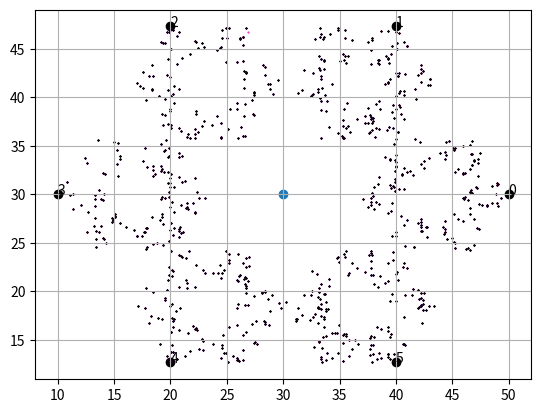

Source code (Python):
# -*- coding: utf-8 -*-
"""
Created on Mon Nov 14 13:55:29 2022

[redacted]

#final project fractiles
"""



import numpy as np
import matplotlib.pyplot as plt
import array as array
import random as r
from matplotlib import cm
from matplotlib.colors import ListedColormap, LinearSegmentedColormap
# p1 = []
# p2 = []
# p3 = []
# p4
# p5
# p6
# points=[[],[]]


"""
its going to draw the shape

then its gonna roll a dice 
then starting at the first dot its gonna draw a dot 2/3 from the dice roll

"""
numberofnewpoints = 1
points = (())
diceroll = []
#n=0
numofsides = 0

showdata = 0
style2 = 1
printout = 0
test = 0
showlines= 0
v1 = 1

cmap = []


def addpointv3(p1,p2,n):
    
    #rearranges the point so that one of them is bigger than the other for easier math
    my = (p1[1] - p2[1])
    mx = (p1[0] - p2[0])
    
    bp=p1
    sp=p2
    
    #finds which point has the bigger xvalue and yvalue
    bx,sx=0; by,sy=0
    if p1[0]==p2[0]:
        print()
    elif p1[0] > p2[0]:
        bx = p1[0]
        sx = p2[0]
    elif p1[0] < p2[0]:
        bx = p2[0]
        sx = p1[0]
        
    if p1[1]==p2[1]:
        print()
    elif p1[1] > p2[1]:
        by = p1[1]
        sy = p2[1]
    elif p1[1] < p2[1]:
        by = p2[1]
        sy = p1[1]
    #end
    
    # #### data about the points
    # my = (p1[1] - p2[1])
    # mx = (p1[0] - p2[0])
    
    # h= d = np.sqrt( (p1[0] - p2[0])**2 + (p1[1] - p2[1])**2 )
    # x23 = (1/3*(h*np.cos(findtheta(bx, sx))))
    # y23 = (1/3*(h*np.sin(findtheta(p1, sy))))
    # ####
    
    
    if bp[1]==sp[1]:
        print("\tveritical line")
    
    elif bp[0]==sp[0]:
        print("\thorizontal line")
    

def addpoint(p1, p2,n):
    print(f"\n ({p1[0]:.2f},{p1[1]:.2f}) : ({p2[0]:.2f},{p2[1]:.2f})")
    #xval =  ( ( 2 *( p1[0] + p2[0] ))/3 )               #p1[0] + ( ( 2 * np.abs(( p1[0] + p2[0] )))/3 )     #( ( p1[0] + p2[0] )/2 )
    #yval =  ( ( 2 *( p1[1] + p2[1] ))/3 )               #p1[1] + ( ( 2 * np.abs(( p1[1] + p2[1] )))/3 )     #( ( p1[1] + p2[1] )/2 )
    
    #xval =  ( ( p1[0] + p2[0] )/2 )
    #yval =  ( ( p1[1] + p2[1] )/2 )
    
    
    my = (p1[1] - p2[1])
    mx = (p1[0] - p2[0])
    print("my is {my}, mx is {mx}")
    if(mx == 0):
        print("skipped")
    else:
        m = (p1[1] - p2[1])/(p1[0] - p2[0])
        # print(m)
    b = 1
    
    if my >= 0 and mx >=0:
        xval =  ( ( p1[0] + p2[0] )/2 ) + b
        yval =  ( ( p1[1] + p2[1] )/2 ) + b
    
    elif mx<=0 and my <=0:
        xval =  ( ( p1[0] + p2[0] )/2 ) - b
        yval =  ( ( p1[1] + p2[1] )/2 ) - b
    
    elif mx<=0 and my >= 0:
        xval =  ( ( p1[0] + p2[0] )/2 ) + b
        yval =  ( ( p1[1] + p2[1] )/2 ) - b
        
    elif mx>=0 and my <= 0:
        xval =  ( ( p1[0] + p2[0] )/2 ) + b
        yval =  ( ( p1[1] + p2[1] )/2 ) - b
    
    print (f" xval: {xval: .2f} , yval:{yval: .2f}")
    #points.add(xval,yval)
    plt.scatter(xval,yval)
    plt.Annotation("fuck", (xval,yval))









def hex_to_RGB(hex_str):
    """ #FFFFFF -> [255,255,255]"""
    #Pass 16 to the integer function for change of base
    return [int(hex_str[i:i+2], 16) for i in range(1,6,2)]

def get_color_gradient(c1, c2, n):
    """
    Given two hex colors, returns a color gradient
    with n colors.
    """
    assert n > 1
    c1_rgb = np.array(hex_to_RGB(c1))/255
    c2_rgb = np.array(hex_to_RGB(c2))/255
    mix_pcts = [x/(n-1) for x in range(n)]
    rgb_colors = [((1-mix)*c1_rgb + (mix*c2_rgb)) 
                  for mix in mix_pcts]
    return ["#" + "".join([format(int(round(val*255)), "02x") 
                           for val in item]) 
            for item in rgb_colors]


def RGB_to_hex(RGB):
  ''' [255,255,255] -> "#FFFFFF" '''
  # Components need to be integers for hex to make sense
  RGB = [int(x) for x in RGB]
  return "#"+"".join(["0{0:x}".format(v) if v < 16 else
            "{0:x}".format(v) for v in RGB])

def color_dict(gradient):
  ''' Takes in a list of RGB sub-lists and returns dictionary of
    colors in RGB and hex form for use in a graphing function
    defined later on '''
  return {"fuck":[RGB_to_hex(RGB) for RGB in gradient]}

def linear_gradient(start_hex, finish_hex="#FFFFFF", n=10):
  ''' returns a gradient list of (n) colors between
    two hex colors. start_hex and finish_hex
    should be the full six-digit color string,
    inlcuding the number sign ("#FFFFFF") '''
  # Starting and ending colors in RGB form
  s = hex_to_RGB(start_hex)
  f = hex_to_RGB(finish_hex)
  # Initilize a list of the output colors with the starting color
  RGB_list = [s]
  # Calcuate a color at each evenly spaced value of t from 1 to n
  for t in range(1, n):
    # Interpolate RGB vector for color at the current value of t
    curr_vector = [
      int(s[j] + (float(t)/(n-1))*(f[j]-s[j]))
      for j in range(3)
    ]
    # Add it to our list of output colors
    RGB_list.append(curr_vector)

  return color_dict(RGB_list)

from numpy import random as rnd

def rand_hex_color(num=1):
  ''' Generate random hex colors, default is one,
      returning a string. If num is greater than
      1, an array of strings is returned. '''
  colors = [
    RGB_to_hex([x*255 for x in rnd.rand(3)])
    for i in range(num)
  ]
  if num == 1:
    return colors[0]
  else:
    return colors


def polylinear_gradient(colors, n):
  ''' returns a list of colors forming linear gradients between
      all sequential pairs of colors. "n" specifies the total
      number of desired output colors '''
  # The number of colors per individual linear gradient
  n_out = int(float(n) / (len(colors) - 1))
  # returns dictionary defined by color_dict()
  gradient_dict = linear_gradient(colors[0], colors[1], n_out)

  if len(colors) > 1:
    for col in range(1, len(colors) - 1):
      next = linear_gradient(colors[col], colors[col+1], n_out)
      for k in ("hex", "r", "g", "b"):
        # Exclude first point to avoid duplicates
        gradient_dict[k] += next[k][1:]

  return gradient_dict

def jigglephysics(n):
    tempthing = linear_gradient("#8c03fc", "#fc03be", numberofnewpoints)
    ccolor = tempthing['fuck']
    return ccolor[n-1]






def whocloser(cp,newpoint):
    distances=[]
    nep = newpoint
    for x in range(6):
        d = np.sqrt( (cp[x][0] - nep[0])**2 + (cp[x][1] - nep[1])**2 )
        distances.append(d)
    for x in range(len(distances)):
        closest = distances[0]
        if closest > distances[x]:
            closest = distances[x]
    return closest

def findtheta(p1,p2):
    my = (p2[1] - p1[1])#my = (p1[1] - p2[1])
    mx = (p2[0] - p1[0])#mx = (p1[0] - p2[0])
    
    theta = np.arctan(my/mx)
    
    return theta
    
def addpointv2(p1, p2,n):
    print(f"\n{n}\n ({p1[0]:.2f},{p1[1]:.2f}) : ({p2[0]:.2f},{p2[1]:.2f})")
    
    #xval =  ( ( 2 *( p1[0] + p2[0] ))/3 )               #p1[0] + ( ( 2 * np.abs(( p1[0] + p2[0] )))/3 )     #( ( p1[0] + p2[0] )/2 )
    #yval =  ( ( 2 *( p1[1] + p2[1] ))/3 )               #p1[1] + ( ( 2 * np.abs(( p1[1] + p2[1] )))/3 )     #( ( p1[1] + p2[1] )/2 )
    
    # if p1[0] > p2[0]:
    #     print()
    # elif p1[0] < p2[0]:
    #     t=p2[0]
    #     p2[0]=p1[0]
    #     p1[0]=t
    # if p1[1] > p2[1]:
    #     print()
    # elif p1[1] < p2[1]:
    #     t=p2[1]
    #     p2[1]=p1[1]
    #     p1[1]=t
    
    xval =  ( ( p1[0] + p2[0] )/2 )
    yval =  ( ( p1[1] + p2[1] )/2 )
    if showdata == True: plt.plot(xval, yval,"k.")
    if showdata == True: plt.text(xval,yval,f"{n}mid",fontsize =8)
    
    my = (p2[1] - p1[1])#my = (p1[1] - p2[1])
    mx = (p2[0] - p1[0])#mx = (p1[0] - p2[0])
    
    d = np.sqrt( (p1[0] - p2[0])**2 + (p1[1] - p2[1])**2 )
    
    if showdata == True:print(f"my is {my:.2f}, mx is {mx:.2f}, d is {d:.2f}")
    
    if mx == 0.0:
        print("skipped")
    else:
        m = my/mx#m = (p1[1] - p2[1])/(p1[0] - p2[0])
        print(f"the slope is: {m:.2f}")
        # print(m)
    b = 1
    
    h=d
    
    #x23 = ((10*np.sqrt(3))/3)
    #y23 = (10/3)
    ch = h * 1/6
    if mx!=0 and my !=0:
        x23 = ((ch*np.cos(findtheta(p1, p2))))#x23 = (1/3*(h*np.cos(findtheta(p1, p2))))
        y23 = ((ch*np.sin(findtheta(p1, p2))))#y23 = (1/3*(h*np.sin(findtheta(p1, p2))))
        print(f"x23 ={x23:.2f} , y23 = {y23:.2f}")
    
    
    if my > 0 and mx >0:
        print("method 1")
        xval = xval + x23
        yval = yval + y23
        print(f"!!!!!{x23}, {y23}, {d}")
        
    elif mx<0 and my <0:
        print("method 2")
        xval = p1[0] - x23
        yval = p1[1] - y23
        print("testing")
    
    elif mx<0 and my >0:
        print("method 3")
        xval = xval + x23#xval = p1[0] + (2/3*(h*np.cos(30)))
        yval = yval + y23#yval = p1[1] - (2/3*(h*np.sin(30)))
        
    elif mx>0 and my < 0:
        print("method 4")
        xval = xval + x23
        yval = yval + y23
        print(f"4{x23}, {y23}, {d}")
        
    elif mx ==0 and my !=0:
        print("method 5")
        xval = xval 
        print("x==0 ", yval,"+" ,(ch*np.sin(30)))
        yval = yval + (ch*np.sin(30))#y23#yval = yval + (2/3*(h*np.sin(30)))
        
        
    elif mx !=0 and my ==0:
        print("method 6")
        print("y==0", xval)
        xval = xval + (ch*np.sin(30))#(2/3*(h*np.cos(30)))
        yval = yval 
        
    
    print (f" xval: {xval: .2f} , yval:{yval: .2f}")
    #points.add(xval,yval)
    
    #THIS IS THE NEW POINTS
    plt.scatter(xval,yval, s = 4,c=1)
    
    #THIS PLOTS THE END POINT OF EACH OF THEM
    plt.scatter(p1[0],p1[1], s = 4, c=1)
    
    #plt.annotation("h", (xval,yval))
    if showdata == True: plt.text(xval,yval,f"{n}[{xval: .2f},{yval: .2f}]", fontsize = 7)
    plt.text(xval,yval,f"{n}", fontsize = 7)
    #plt.arrow(xval, yval, p1[0], p1[1])
    #plt.arrow(xval, yval, p2[0], p2[1])
    xs = [p1[0],xval,p2[0]]
    ys = [p1[1],yval,p2[1]]
    
    #THIS SHOWS THE LINES FROM THE START AND FINISH OF THE NEW POINTS
    if showdata == True: plt.plot(xs, ys, '1', linestyle="--", lw =1)#you can change the lw to make it thicker
    
    if style2 == True:
        newpoint = [xval,yval]
        return newpoint









def addpointv4(p1, p2,n):
    print(f"\n{n}\n ({p1[0]:.2f},{p1[1]:.2f}) : ({p2[0]:.2f},{p2[1]:.2f})")
    
    #xval =  ( ( 2 *( p1[0] + p2[0] ))/3 )               #p1[0] + ( ( 2 * np.abs(( p1[0] + p2[0] )))/3 )     #( ( p1[0] + p2[0] )/2 )
    #yval =  ( ( 2 *( p1[1] + p2[1] ))/3 )               #p1[1] + ( ( 2 * np.abs(( p1[1] + p2[1] )))/3 )     #( ( p1[1] + p2[1] )/2 )
    
    # if p1[0] > p2[0]:
    #     print()
    # elif p1[0] < p2[0]:
    #     t=p2[0]
    #     p2[0]=p1[0]
    #     p1[0]=t
    # if p1[1] > p2[1]:
    #     print()
    # elif p1[1] < p2[1]:
    #     t=p2[1]
    #     p2[1]=p1[1]
    #     p1[1]=t
    
    xval =  ( ( p1[0] + p2[0] )/2 )
    yval =  ( ( p1[1] + p2[1] )/2 )
    if showdata == True: plt.plot(xval, yval,"k.")
    if showdata == True: plt.text(xval,yval,f"{n}mid",fontsize =8)
    
    my = (p2[1] - p1[1])#my = (p1[1] - p2[1])
    mx = (p2[0] - p1[0])#mx = (p1[0] - p2[0])
    
    d = np.sqrt( (p1[0] - p2[0])**2 + (p1[1] - p2[1])**2 )
    
    if showdata == True:print(f"my is {my:.2f}, mx is {mx:.2f}, d is {d:.2f}")
    
    if mx == 0.0:
        print("skipped")
    else:
        m = my/mx#m = (p1[1] - p2[1])/(p1[0] - p2[0])
        print(f"the slope is: {m:.2f}")
        # print(m)
    b = 1
    
    h=d
    
    #x23 = ((10*np.sqrt(3))/3)
    #y23 = (10/3)
    ch = h * 1/6
    
    
    if p1[0]!=p2[0] and p1[1]!=p2[1]: #mx!=0 and my !=0:
        
        x23 = ((ch*np.cos(findtheta(p1, p2))))#x23 = (1/3*(h*np.cos(findtheta(p1, p2))))
        y23 = ((ch*np.sin(findtheta(p1, p2))))#y23 = (1/3*(h*np.sin(findtheta(p1, p2))))
        print(f"x23 ={x23:.2f} , y23 = {y23:.2f}")
        
        if  mx > 0 and my > 0 :
            print("method 1")
            xval = xval + x23
            yval = yval + y23
            print(f"!!!!!{x23}, {y23}, {d}")
            
        elif mx<0 and my <0:
            print("method 2")
            xval = xval - x23
            yval = yval - y23
            print("testing")
        
        elif mx<0 and my >0:
            print("method 3")
            xval = xval - x23#xval = p1[0] + (2/3*(h*np.cos(30)))
            yval = yval - y23#yval = p1[1] - (2/3*(h*np.sin(30)))
            
        elif mx>0 and my < 0:
            print("method 4")
            xval = xval + x23
            yval = yval + y23
            print(f"4{x23}, {y23}, {d}")
    
    else:
        
        if mx ==0 and my > 0:
            print("method 5")
            xval = xval 
            print("x==0 ", yval,"+" ,(ch*np.sin(30)))
            yval = yval + ch#(ch*np.sin(30))#y23#yval = yval + (2/3*(h*np.sin(30)))
            
        elif mx ==0 and my < 0:
            print("method 6")
            print("y==0", xval)
            xval = xval #(2/3*(h*np.cos(30)))
            yval = yval - ch#(ch*np.sin(30))
            
        elif mx > 0 and my ==0:
            print("method 7")
            print("y==0  mid", xval)
            xval = xval + ch#(ch*np.cos(30))#(2/3*(h*np.cos(30)))
            yval = yval 
        
        elif mx < 0 and my ==0:
            print("method 8")
            print("y==0", xval)
            xval = xval - ch#(ch*np.cos(30))#(2/3*(h*np.cos(30)))
            yval = yval 
        
    
    print (f" xval: {xval: .2f} , yval:{yval: .2f}")
    #points.add(xval,yval)
    
    """THIS IS VERY IMPORTANT!!!!!!!!!!!!!!!!!!!!!!!!!!!!!!!!!!!!!!!!!!!!!!!!!!!!!!!!!!!!!!"""
    #THIS IS THE NEW POINTS
    plt.scatter(xval,yval, s = 1,c=jigglephysics(n-1),marker = '.')
    """THIS IS VERY IMPORTANT!!!!!!!!!!!!!!!!!!!!!!!!!!!!!!!!!!!!!!!!!!!!!!!!!!!!!!!!!!!!!!"""
    
    #THIS PLOTS THE END POINT OF EACH OF THEM
    plt.scatter(p1[0],p1[1], s =.5, c="black",marker = "x")#plt.scatter(p1[0],p1[1], s = 5, c="green",marker = "X",edgecolors="black")
    
    #plt.annotation("h", (xval,yval))
    if showdata == True: plt.text(xval,yval,f"{n}[{xval: .2f},{yval: .2f}]", fontsize = 7)
    
   #NUMBERS EACH AND EVERY NEWPOINT
    #plt.text(xval,yval,f"{n}", fontsize = 7)
    
    #plt.arrow(xval, yval, p1[0], p1[1])
    #plt.arrow(xval, yval, p2[0], p2[1])
    xs = [p1[0],xval,p2[0]]
    ys = [p1[1],yval,p2[1]]
    
    #THIS SHOWS THE LINES FROM THE START AND FINISH OF THE NEW POINTS
    if showdata == True: plt.plot(xs, ys, '1', linestyle="--", lw =1)#you can change the lw to make it thicker
    #, c= np.get_color_gradient("#ff0000", "#d300ff", len(numberofnewpoints))
    
    #MAKING THE COLOR SHIT WORK FOR THE LINES
    
    #tempthing = linear_gradient("#ff0000", "#03fc18", numberofnewpoints) ;  print(tempthing)
    #ccolor = tempthing['fuck'] ;  print(ccolor)
    #ccolor = np.array(ccolor) ; print(ccolor)#ccolor =["fuck"].values(); print(ccolor)#ccolor = cm.get_cmap('viridis',numberofnewpoints)#ccolor = get_color_gradient("#ff0000", "#d300ff", numberofnewpoints)
    #, color = ccolor.count(n)              color = ccolor[n-1]
    if showlines == True: plt.plot(xs, ys, color = jigglephysics(n),linestyle="solid", lw =1)#you can change the lw to make it thicker
    
    if style2 == True:
        newpoint = [xval,yval]
        return newpoint




def makeshape():
    
    sides = 6
    global numofsides
    numofsides = sides
    #angles = np.random.uniform(0,360,sides)
    angles = [0,60,120,180,240,300,360]
    print(angles)
    
    cornerpoints = np.zeros((sides,2))
    
    cushion = 10
    sidelength=20
    centerpoint = [sidelength + cushion, sidelength + cushion]
    print(f"the center is at {centerpoint}")
    
    #x = 4 + np.random.normal(0, 2, 24)
    #colors = np.random.uniform(15, 80, len(x))
    #fig,ax = plt.subplots()
    
    plt.scatter(centerpoint[0],centerpoint[1])#plt.plot(centerpoint)
    
    
    
    for x in range(0,sides):
        
        tempangle =angles[x]#tempangle = x * angles[x]
        print(tempangle)
        
        radangle = ((tempangle * np.pi)/180)
                
        adj = centerpoint[0] + (sidelength * np.cos(radangle)) 
        
        opp = centerpoint[1] + (sidelength * np.sin(radangle))
        
        cornerpoints[x][0] = adj        # cornerpoints[x] = [adj , opp]
        cornerpoints[x][1] = opp
        
        print(cornerpoints[x])
        cp = cornerpoints
        print(f"{cornerpoints[x][0]:.2f}")
        plt.scatter(cornerpoints[x][0],cornerpoints[x][1],color = "black")
        
        #UNCOMMENT THIS
        #plt.text(adj,opp,f"{x}({adj:.2f},{opp:.2f})")
        plt.text(adj,opp,f"{x}")
        
    #check the distances between the outer points
    for b in range(0,5):
        d = np.sqrt( (cp[b+1][0] - cp[b][0])**2 + (cp[b+1][1] - cp[b][1])**2 )
        print(f"{d} for points {b}, {b+1}")
    for b in range(0,6):
        d = np.sqrt( (cp[b][0] - centerpoint[0])**2 + (cp[b][1] - centerpoint[1])**2 )
        print(f"{d} for center and point {b}")
    
    # ## makes it so you can see the lines of the hexagon
    # xv = np.zeros((sides+1,2))
    # yv = np.zeros((sides+1,2))
    # for v in range(0,sides):
    #     xv[v] = cp[v][0]
    #     yv[v] = cp[v][1]
    # xv[sides] = cp[0][0]
    # yv[sides] = cp[0][1] 
    # plt.plot(xv, yv,"black" ,linestyle=":")
    # ## end
    #plt.grid()
    #plt.show()
    return cp

def ran():
    ran =r.randint(0, 5)
    return ran

def newroll():
    roll = ran()
    
    if roll == diceroll[len(diceroll)-1]:
        newroll = 0
        while newroll == roll:
            newroll = ran()
        roll = newroll
    return roll
    

def code(iteratios,cp):
    global numberofnewpoints 
    numberofnewpoints = iteratios
    global diceroll
    global cmap; 
    cmap = np.arange(0,numberofnewpoints,numberofnewpoints)
    #global n
   ###first method of ploting 
    if style2 == False and test == False:
        n = 0
        for x in range(0,(int)(iteratios)):
            for y in range(0,6):#for y in range(0,6)
                n+=1
                dice = r.randint(0, 5)#5
                if(y != dice):
                    p1 = start = cp[y]
                    p2 = end = cp[dice]
                    #print(f"p1 = {cp[y]:.2f} , p2 is {end:.2f}")
                    addpointv4(start, end,n)     # addpoint(cp[y],cp[dice])
   ##################end
    if style2 == True:
        n=0
        start = cp[0]    #OLD AND WRONG start = cp[r.randint(0, 5)]
        ran =r.randint(0, 5)
        end = cp[5]#end = cp[ran]
        diceroll.append(ran)
        newpoint = addpointv4(start, end, n)
        for x in range(0,(int)(iteratios)):
            
            n+=1
            
            if v1 == True:
                #version 1
                dice = r.randint(0, 5)#5 
                diceroll.append(dice)
            else:
                #version 2
                dice = newroll()
                diceroll.append(dice)
            
            p1 = start = newpoint
            p2 = end = cp[dice]
            #print(f"p1 = {cp[y]:.2f} , p2 is {end:.2f}")
            newpoint = addpointv4(start, end,n)     # addpoint(cp[y],cp[dice])
            
            whocloser(cp,newpoint)
        print(diceroll[:])
    ##################################################################################
    if test == True:
        for x in range(numofsides-1):
            start = cp[x]
            end = cp[x+1]
            addpointv4(start, end,x)
            
        start = cp[numofsides-1]
        end = cp[0]
        addpointv4(start, end,x);x+=1
        start = cp[1]
        end = cp[5]
        addpointv4(start, end,x)
            

def box():
    plt.plot(5,20)
    plt.plot(10,20)
    plt.plot(5,15)
    plt.plot(10,15)
    
    cp = np.zeros((4,2))
    cp[0,:]=[5,20]
    cp[1,:]=[10,20]
    cp[2,:]=[5,15]
    cp[3,:]=[10,15]
    x = [5, 10 , 5 , 10]
    y = [20,20,15,15]
    print(cp)
    
    plt.plot(x, y,"k.")
    #plt.scatter(cornerpoints[x][0],cornerpoints[x][1])
    return cp


def data(cp):
    print("\nData:")
    for b in range(0,5):
        d = np.sqrt( (cp[b+1][0] - cp[b][0])**2 + (cp[b+1][1] - cp[b][1])**2 )
        print(f"{d:.2f} for points {b}, {b+1}")



cp = makeshape()
#cp = box()

data(cp)
"""$$$$$$$$$$$$$$$$$$$$ for more iterations change the 800 to your desired number $$$$$$$$$$$$$$$$$$$"""
code(800, cp)
plt.grid()
plt.show()

        
        
"""
import matplotlib.pyplot as plt
import numpy as np

plt.style.use('_mpl-gallery')

# make the data
np.random.seed(3)
x = 4 + np.random.normal(0, 2, 24)
y = 4 + np.random.normal(0, 2, len(x))
# size and color:
sizes = np.random.uniform(15, 80, len(x))
colors = np.random.uniform(15, 80, len(x))

# plot
fig, ax = plt.subplots()

ax.scatter(x, y, s=sizes, c=colors, vmin=0, vmax=100)

ax.set(xlim=(0, 8), xticks=np.arange(1, 8),
       ylim=(0, 8), yticks=np.arange(1, 8))

plt.show()  
"""
        
        
        
        
        
        
        
        
        
        
        
        
        
        
        
        